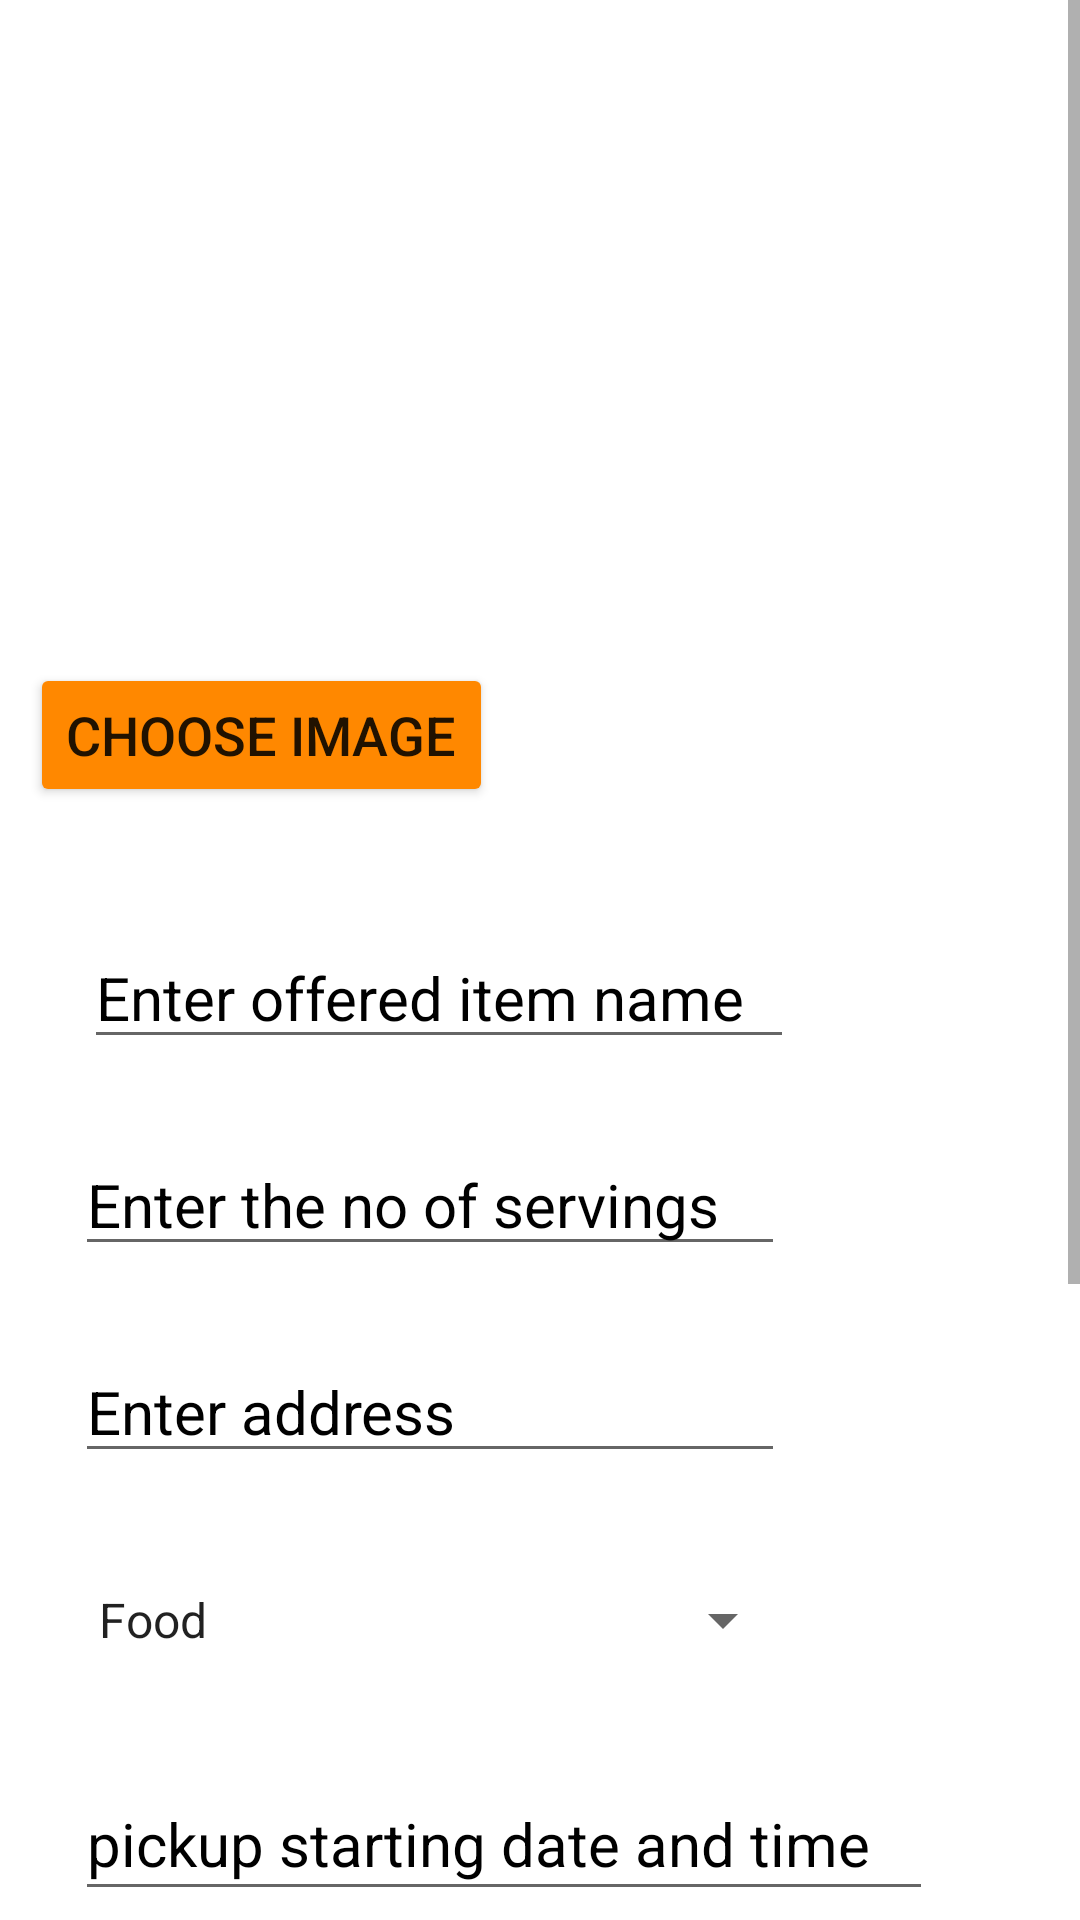

Here is an Android app screen rendered from its layout file. Give the layout XML and the strings, colors and styles it references.
<!-- AndroidManifest.xml: application theme Theme.WASTELESS -->
<!-- res/layout/activity_addoffers.xml -->
<?xml version="1.0" encoding="utf-8"?>
<ScrollView xmlns:android="http://schemas.android.com/apk/res/android"
    xmlns:too="http://schemas.android.com/tools"
    xmlns:tools="http://schemas.android.com/tools"
    android:layout_width="match_parent"
    android:layout_height="match_parent"
    xmlns:app="http://schemas.android.com/apk/res-auto"
    tools:context=".AddOffers">


    <LinearLayout
        android:layout_width="match_parent"
        android:layout_height="wrap_content"
        android:orientation="vertical">


        <ImageView
            android:id="@+id/image_view"
            android:layout_width="195dp"
            android:layout_height="191dp"
            android:layout_marginLeft="200dp"
            android:layout_marginTop="20dp"
            android:layout_marginBottom="10dp"
            android:baselineAligned="true" />

        <Button
            android:id="@+id/btnChooseimage"
            android:layout_width="wrap_content"
            android:layout_height="wrap_content"
            android:layout_marginStart="10dp"
            android:layout_marginBottom="10dp"
            android:backgroundTint="@android:color/holo_orange_dark"
            android:text="@string/CHOOSEIMAGE"
            android:textSize="18sp"
            android:layout_marginLeft="10dp" />



        <EditText
            android:id="@+id/offernameET"
            android:layout_width="wrap_content"
            android:layout_height="wrap_content"
            android:layout_marginStart="28dp"
            android:layout_marginTop="30dp"
            android:ems="10"
            android:hint="@string/offereditem"
            android:inputType="textPersonName"
            android:textColorHint="?android:attr/textColorPrimaryNoDisable"
            android:textSize="20sp"
            app:layout_constraintStart_toStartOf="parent"
            app:layout_constraintTop_toTopOf="parent"
            android:layout_marginLeft="28dp" />

        <EditText
            android:id="@+id/servingsET"
            android:layout_width="wrap_content"
            android:layout_height="wrap_content"
            android:layout_marginStart="25dp"
            android:layout_marginTop="25dp"
            android:ems="10"
            android:hint="@string/noofservings"
            android:inputType="textPersonName"
            android:textColorHint="?android:attr/textColorPrimaryNoDisable"
            android:textSize="20sp"
            app:layout_constraintStart_toStartOf="parent"
            app:layout_constraintTop_toBottomOf="@+id/offernameET"
            android:layout_marginLeft="25dp" />

        <EditText
            android:id="@+id/addressET"
            android:layout_width="wrap_content"
            android:layout_height="wrap_content"
            android:layout_marginStart="25dp"
            android:layout_marginTop="25dp"
            android:ems="10"
            android:hint="@string/address"
            android:inputType="textPersonName"
            android:textColorHint="?android:attr/textColorPrimaryNoDisable"
            android:textSize="20sp"
            app:layout_constraintStart_toStartOf="parent"
            app:layout_constraintTop_toBottomOf="@+id/servingsET"
            android:layout_marginLeft="25dp" />

        <Spinner
            android:id="@+id/spinnerCategories"
            android:layout_width="240dp"
            android:layout_height="48dp"
            android:layout_marginStart="25dp"
            android:layout_marginTop="25dp"
            android:entries="@array/categories"
            app:layout_constraintStart_toStartOf="parent"
            app:layout_constraintTop_toBottomOf="@+id/addressET"
            android:layout_marginLeft="25dp" />

        <EditText
            android:id="@+id/pFromET"
            android:layout_width="286dp"
            android:layout_height="48dp"
            android:layout_marginStart="25dp"
            android:layout_marginTop="25dp"
            android:ems="10"
            android:hint="@string/pickupstarting"
            android:inputType="textPersonName"
            android:textColorHint="?android:attr/textColorPrimaryNoDisable"
            android:textSize="20sp"
            app:layout_constraintStart_toStartOf="parent"
            app:layout_constraintTop_toBottomOf="@+id/spinnerCategories"
            android:layout_marginLeft="25dp" />

        <EditText
            android:id="@+id/pByET"
            android:layout_width="284dp"
            android:layout_height="51dp"
            android:layout_marginStart="25dp"
            android:layout_marginTop="25dp"
            android:ems="10"
            android:hint="@string/pickupending"
            android:inputType="textPersonName"
            android:textColorHint="?android:attr/textColorPrimaryNoDisable"
            android:textSize="20sp"
            app:layout_constraintStart_toStartOf="parent"
            app:layout_constraintTop_toBottomOf="@+id/pFromET"
            android:layout_marginLeft="25dp" />

        <EditText
            android:id="@+id/descET"
            android:layout_width="373dp"
            android:layout_height="93dp"
            android:layout_marginStart="25dp"
            android:layout_marginTop="25dp"
            android:ems="10"
            android:hint="@string/description"
            android:inputType="textPersonName"
            android:textColorHint="?android:attr/textColorPrimaryNoDisable"
            android:textSize="20sp"
            app:layout_constraintStart_toStartOf="parent"
            app:layout_constraintTop_toBottomOf="@+id/pByET"
            android:layout_marginLeft="25dp" />

        <ProgressBar
            android:id="@+id/progress_bar"
            style="@style/Widget.AppCompat.ProgressBar.Horizontal"
            android:layout_width="388dp"
            android:layout_height="wrap_content"
            android:layout_marginLeft="10dp"
            android:layout_marginTop="15dp"/>

        <Button
            android:id="@+id/buttonAddOffer"
            android:layout_width="195dp"
            android:layout_height="60dp"
            android:layout_marginStart="25dp"
            android:layout_marginTop="25dp"
            android:layout_marginBottom="10dp"
            android:backgroundTint="@android:color/holo_orange_dark"
            android:onClick="CreateOffer"
            android:text="@string/ADDOFFER"
            android:textSize="20sp"
            app:layout_constraintStart_toStartOf="parent"
            app:layout_constraintTop_toBottomOf="@+id/descET"
            android:layout_marginLeft="25dp" />



    </LinearLayout>
</ScrollView>
<!-- resources referenced by this layout -->
<resources>
  <array name="categories">
          <item>Food</item>
          <item>Clothes</item>
          <item>Stationary</item>
          <item>Electronics and Other</item>
      </array>
  <string name="ADDOFFER">ADD OFFER</string>
  <string name="CHOOSEIMAGE">CHOOSE IMAGE</string>
  <string name="address">Enter address</string>
  <string name="description">Enter item description</string>
  <string name="noofservings">Enter the no of servings</string>
  <string name="offereditem">Enter offered item name</string>
  <string name="pickupending">pickup ending date and time</string>
  <string name="pickupstarting">"pickup starting date and time "</string>
  <style name="Theme.WASTELESS" parent="Theme.MaterialComponents.DayNight.DarkActionBar">
          
          <item name="colorPrimary">@android:color/holo_orange_dark</item>
          <item name="colorPrimaryVariant">@android:color/holo_orange_dark</item>
          <item name="colorOnPrimary">@color/white</item>
          
          <item name="colorSecondary">@color/teal_200</item>
          <item name="colorSecondaryVariant">@color/teal_700</item>
          <item name="colorOnSecondary">@color/black</item>
          
          <item name="android:statusBarColor" tools:targetApi="l">?attr/colorPrimaryVariant</item>
          
      </style>
  <!-- not gathered from this repository: default colours our renderer supplied (Android Studio template values) -->
  <color name="teal_200">#FF03DAC5</color>
  <color name="teal_700">#FF018786</color>
  <color name="black">#FF000000</color>
  <color name="white">#FFFFFFFF</color>
</resources>
